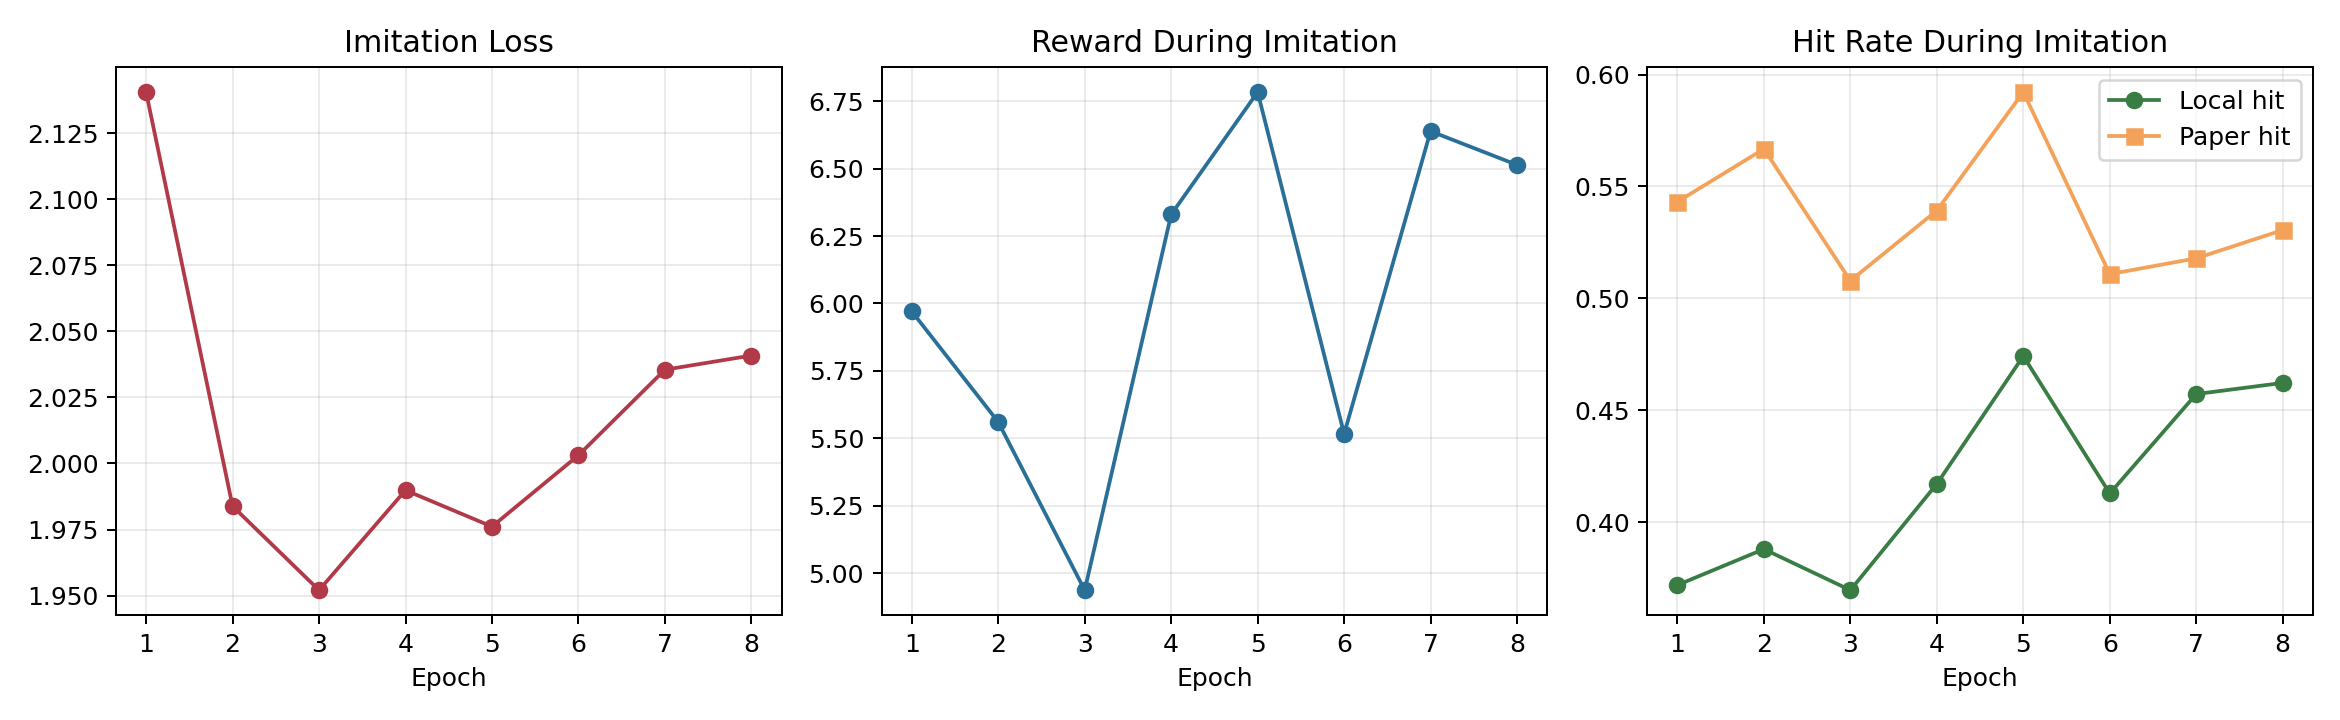

Source data for this figure (header and first rows):
epoch, loss, reward, local_hit_rate, paper_hit_rate
1, 2.14, 5.971, 0.3719, 0.5431
2, 1.984, 5.561, 0.388, 0.5668
3, 1.952, 4.937, 0.3696, 0.5079
4, 1.99, 6.33, 0.4171, 0.5392
5, 1.976, 6.784, 0.4742, 0.5921
6, 2.003, 5.516, 0.4129, 0.5108
7, 2.035, 6.639, 0.4573, 0.5179
8, 2.041, 6.514, 0.4622, 0.5305
